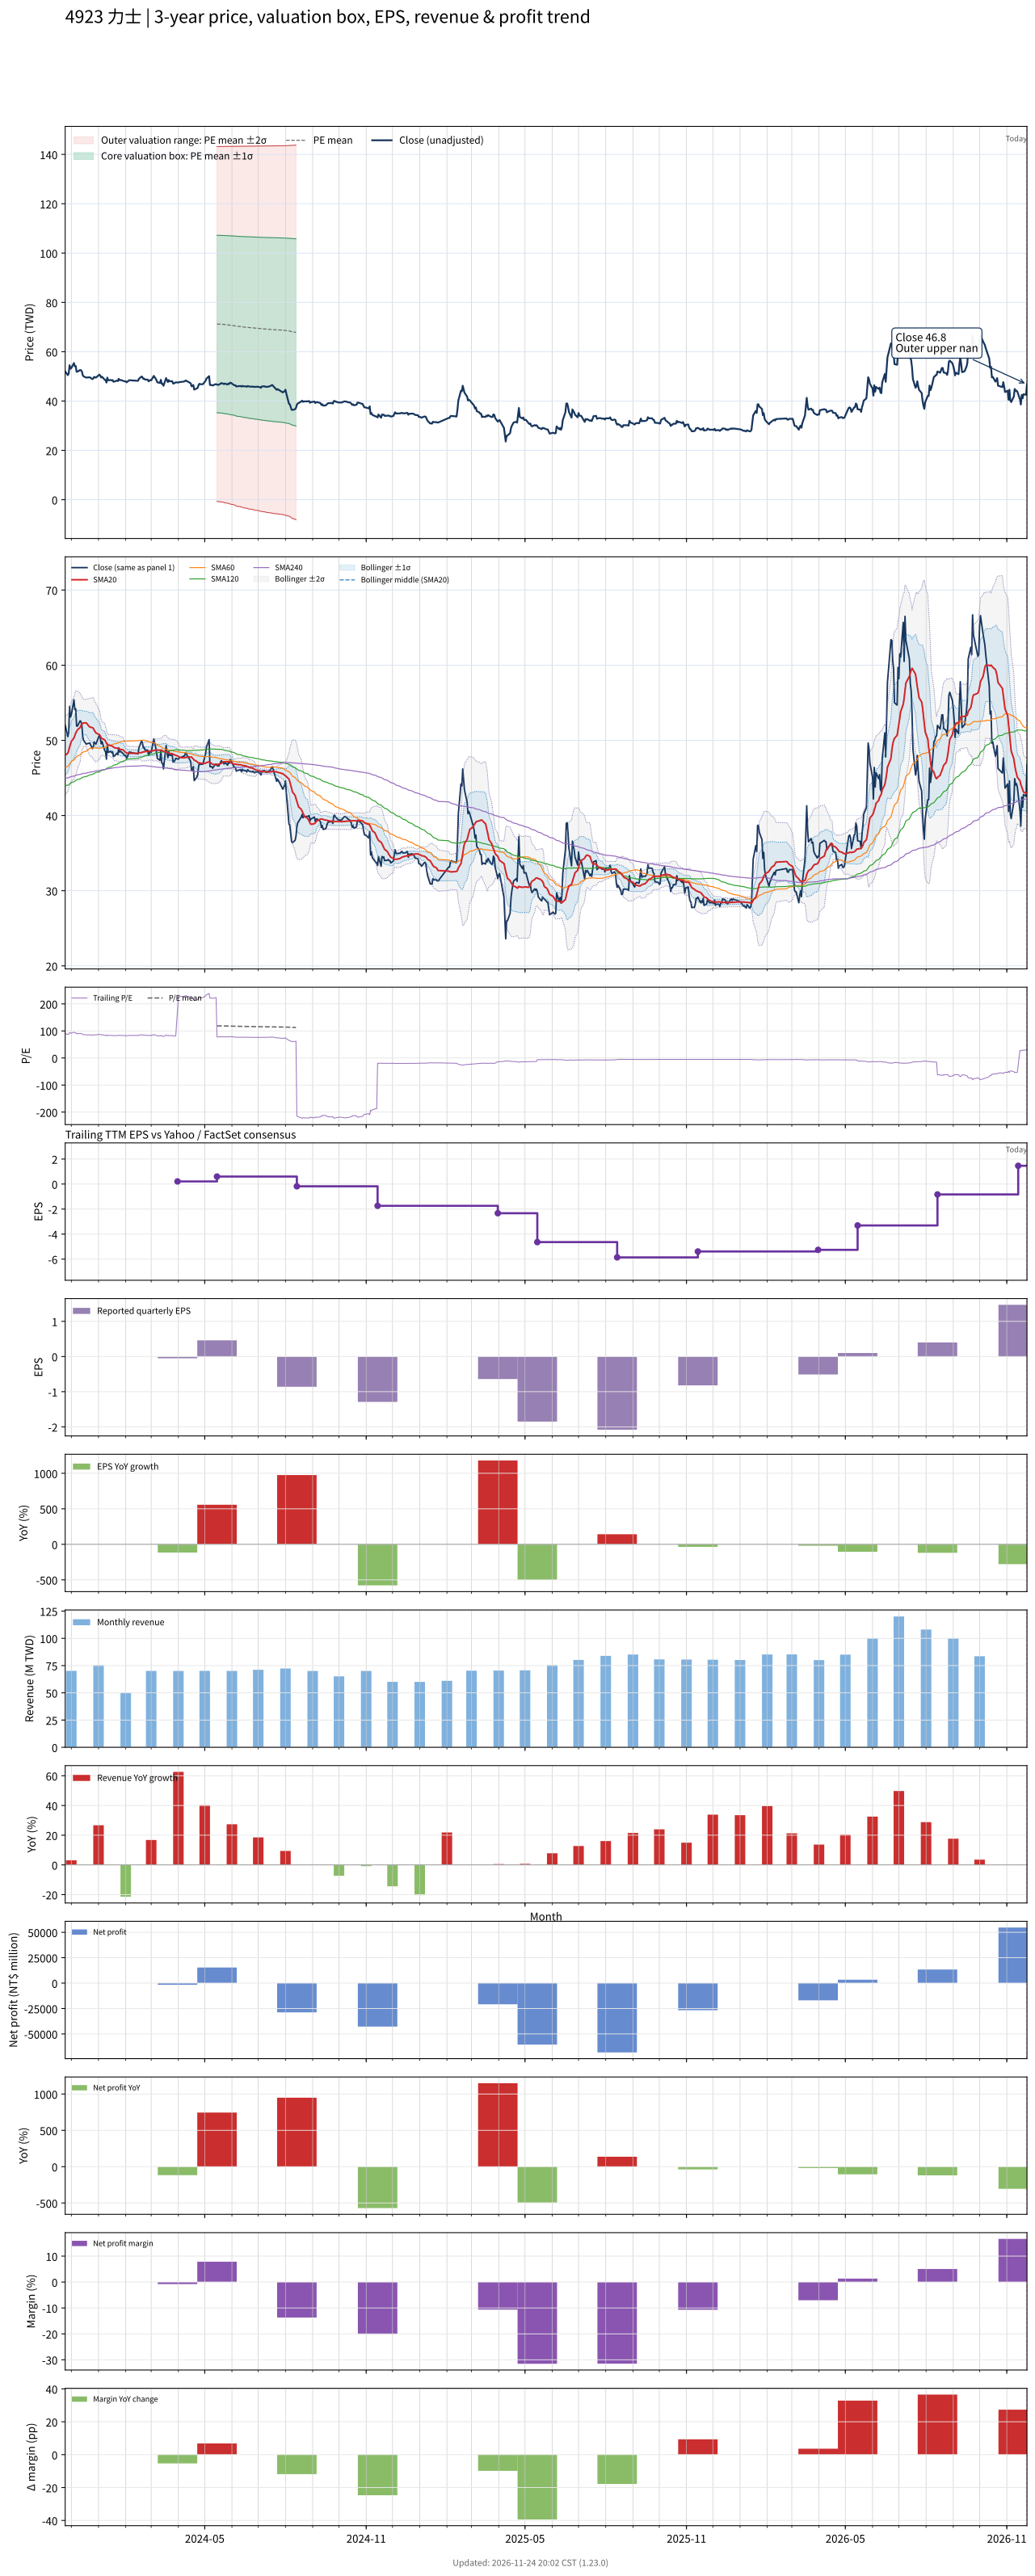

Data behind this chart, as committed beside it:
# chart-version: skill-stock-dynamic-val…
date, close, available_date, period_end, eps, ttm_eps, pe, pe_mean, pe_std, price_m2, price_m1, price_mean, price_p1, price_p2, forward_eps, forward_pe, forward_pe_mean, forward_pe_std, forward_price_m2, forward_price_m1, forward_price_mean, forward_price_p1, forward_price_p2, sma20
2023-11-24, 52, 2023-11-14, 2023-09-30, 0.27, 0.58, 89.66, , , , , , , , , , , , , , , , , 48.03
2023-11-27, 50.5, 2023-11-14, 2023-09-30, 0.27, 0.58, 87.07, , , , , , , , , , , , , , , , , 48.29
2023-11-28, 51.1, 2023-11-14, 2023-09-30, 0.27, 0.58, 88.1, , , , , , , , , , , , , , , , , 48.62
2023-11-29, 54.5, 2023-11-14, 2023-09-30, 0.27, 0.58, 93.97, , , , , , , , , , , , , , , , , 49.13
2023-11-30, 53.1, 2023-11-14, 2023-09-30, 0.27, 0.58, 91.55, , , , , , , , , , , , , , , , , 49.47
2023-12-01, 53.4, 2023-11-14, 2023-09-30, 0.27, 0.58, 92.07, , , , , , , , , , , , , , , , , 49.86
2023-12-04, 55.4, 2023-11-14, 2023-09-30, 0.27, 0.58, 95.52, , , , , , , , , , , , , , , , , 50.33
2023-12-05, 54.1, 2023-11-14, 2023-09-30, 0.27, 0.58, 93.28, , , , , , , , , , , , , , , , , 50.67
2023-12-06, 54.2, 2023-11-14, 2023-09-30, 0.27, 0.58, 93.45, , , , , , , , , , , , , , , , , 50.97
2023-12-07, 51.9, 2023-11-14, 2023-09-30, 0.27, 0.58, 89.48, , , , , , , , , , , , , , , , , 51.18
2023-12-08, 51.9, 2023-11-14, 2023-09-30, 0.27, 0.58, 89.48, , , , , , , , , , , , , , , , , 51.4
2023-12-11, 52.6, 2023-11-14, 2023-09-30, 0.27, 0.58, 90.69, , , , , , , , , , , , , , , , , 51.71
2023-12-12, 52.5, 2023-11-14, 2023-09-30, 0.27, 0.58, 90.52, , , , , , , , , , , , , , , , , 51.98
2023-12-13, 52, 2023-11-14, 2023-09-30, 0.27, 0.58, 89.66, , , , , , , , , , , , , , , , , 52.15
2023-12-14, 50.5, 2023-11-14, 2023-09-30, 0.27, 0.58, 87.07, , , , , , , , , , , , , , , , , 52.27
2023-12-15, 50, 2023-11-14, 2023-09-30, 0.27, 0.58, 86.21, , , , , , , , , , , , , , , , , 52.31
2023-12-18, 49.5, 2023-11-14, 2023-09-30, 0.27, 0.58, 85.34, , , , , , , , , , , , , , , , , 52.33
2023-12-19, 49.55, 2023-11-14, 2023-09-30, 0.27, 0.58, 85.43, , , , , , , , , , , , , , , , , 52.18
2023-12-20, 49.6, 2023-11-14, 2023-09-30, 0.27, 0.58, 85.52, , , , , , , , , , , , , , , , , 52.01
2023-12-21, 49.6, 2023-11-14, 2023-09-30, 0.27, 0.58, 85.52, , , , , , , , , , , , , , , , , 51.9
2023-12-22, 49.65, 2023-11-14, 2023-09-30, 0.27, 0.58, 85.6, , , , , , , , , , , , , , , , , 51.78
2023-12-25, 48.9, 2023-11-14, 2023-09-30, 0.27, 0.58, 84.31, , , , , , , , , , , , , , , , , 51.7
2023-12-26, 49.15, 2023-11-14, 2023-09-30, 0.27, 0.58, 84.74, , , , , , , , , , , , , , , , , 51.6
2023-12-27, 49.8, 2023-11-14, 2023-09-30, 0.27, 0.58, 85.86, , , , , , , , , , , , , , , , , 51.37
2023-12-28, 49.6, 2023-11-14, 2023-09-30, 0.27, 0.58, 85.52, , , , , , , , , , , , , , , , , 51.19
2023-12-29, 49.5, 2023-11-14, 2023-09-30, 0.27, 0.58, 85.34, , , , , , , , , , , , , , , , , 51
2024-01-02, 50.7, 2023-11-14, 2023-09-30, 0.27, 0.58, 87.41, , , , , , , , , , , , , , , , , 50.76
2024-01-03, 50.3, 2023-11-14, 2023-09-30, 0.27, 0.58, 86.72, , , , , , , , , , , , , , , , , 50.57
2024-01-04, 49.55, 2023-11-14, 2023-09-30, 0.27, 0.58, 85.43, , , , , , , , , , , , , , , , , 50.34
2024-01-05, 49.85, 2023-11-14, 2023-09-30, 0.27, 0.58, 85.95, , , , , , , , , , , , , , , , , 50.24
2024-01-08, 48.65, 2023-11-14, 2023-09-30, 0.27, 0.58, 83.88, , , , , , , , , , , , , , , , , 50.08
2024-01-09, 48.5, 2023-11-14, 2023-09-30, 0.27, 0.58, 83.62, , , , , , , , , , , , , , , , , 49.87
2024-01-10, 47.5, 2023-11-14, 2023-09-30, 0.27, 0.58, 81.9, , , , , , , , , , , , , , , , , 49.62
2024-01-11, 49.5, 2023-11-14, 2023-09-30, 0.27, 0.58, 85.34, , , , , , , , , , , , , , , , , 49.49
2024-01-12, 48.4, 2023-11-14, 2023-09-30, 0.27, 0.58, 83.45, , , , , , , , , , , , , , , , , 49.39
2024-01-15, 48.55, 2023-11-14, 2023-09-30, 0.27, 0.58, 83.71, , , , , , , , , , , , , , , , , 49.32
2024-01-16, 48.35, 2023-11-14, 2023-09-30, 0.27, 0.58, 83.36, , , , , , , , , , , , , , , , , 49.26
2024-01-17, 48.5, 2023-11-14, 2023-09-30, 0.27, 0.58, 83.62, , , , , , , , , , , , , , , , , 49.21
2024-01-18, 47.85, 2023-11-14, 2023-09-30, 0.27, 0.58, 82.5, , , , , , , , , , , , , , , , , 49.12
2024-01-19, 47.9, 2023-11-14, 2023-09-30, 0.27, 0.58, 82.59, , , , , , , , , , , , , , , , , 49.03
2024-01-22, 48.3, 2023-11-14, 2023-09-30, 0.27, 0.58, 83.28, , , , , , , , , , , , , , , , , 48.97
2024-01-23, 48.1, 2023-11-14, 2023-09-30, 0.27, 0.58, 82.93, , , , , , , , , , , , , , , , , 48.93
2024-01-24, 49, 2023-11-14, 2023-09-30, 0.27, 0.58, 84.48, , , , , , , , , , , , , , , , , 48.92
2024-01-25, 48.45, 2023-11-14, 2023-09-30, 0.27, 0.58, 83.53, , , , , , , , , , , , , , , , , 48.85
2024-01-26, 48.55, 2023-11-14, 2023-09-30, 0.27, 0.58, 83.71, , , , , , , , , , , , , , , , , 48.8
2024-01-29, 48.25, 2023-11-14, 2023-09-30, 0.27, 0.58, 83.19, , , , , , , , , , , , , , , , , 48.74
2024-01-30, 48.1, 2023-11-14, 2023-09-30, 0.27, 0.58, 82.93, , , , , , , , , , , , , , , , , 48.61
2024-01-31, 47.95, 2023-11-14, 2023-09-30, 0.27, 0.58, 82.67, , , , , , , , , , , , , , , , , 48.49
2024-02-01, 48, 2023-11-14, 2023-09-30, 0.27, 0.58, 82.76, , , , , , , , , , , , , , , , , 48.41
2024-02-02, 47.6, 2023-11-14, 2023-09-30, 0.27, 0.58, 82.07, , , , , , , , , , , , , , , , , 48.3
2024-02-05, 48.45, 2023-11-14, 2023-09-30, 0.27, 0.58, 83.53, , , , , , , , , , , , , , , , , 48.29
2024-02-15, 48.2, 2023-11-14, 2023-09-30, 0.27, 0.58, 83.1, , , , , , , , , , , , , , , , , 48.27
2024-02-16, 49, 2023-11-14, 2023-09-30, 0.27, 0.58, 84.48, , , , , , , , , , , , , , , , , 48.35
2024-02-19, 49.95, 2023-11-14, 2023-09-30, 0.27, 0.58, 86.12, , , , , , , , , , , , , , , , , 48.37
2024-02-20, 49.7, 2023-11-14, 2023-09-30, 0.27, 0.58, 85.69, , , , , , , , , , , , , , , , , 48.44
2024-02-21, 49, 2023-11-14, 2023-09-30, 0.27, 0.58, 84.48, , , , , , , , , , , , , , , , , 48.46
2024-02-22, 49.1, 2023-11-14, 2023-09-30, 0.27, 0.58, 84.66, , , , , , , , , , , , , , , , , 48.5
2024-02-23, 48.7, 2023-11-14, 2023-09-30, 0.27, 0.58, 83.97, , , , , , , , , , , , , , , , , 48.51
2024-02-26, 48.7, 2023-11-14, 2023-09-30, 0.27, 0.58, 83.97, , , , , , , , , , , , , , , , , 48.55
... 667 more rows
